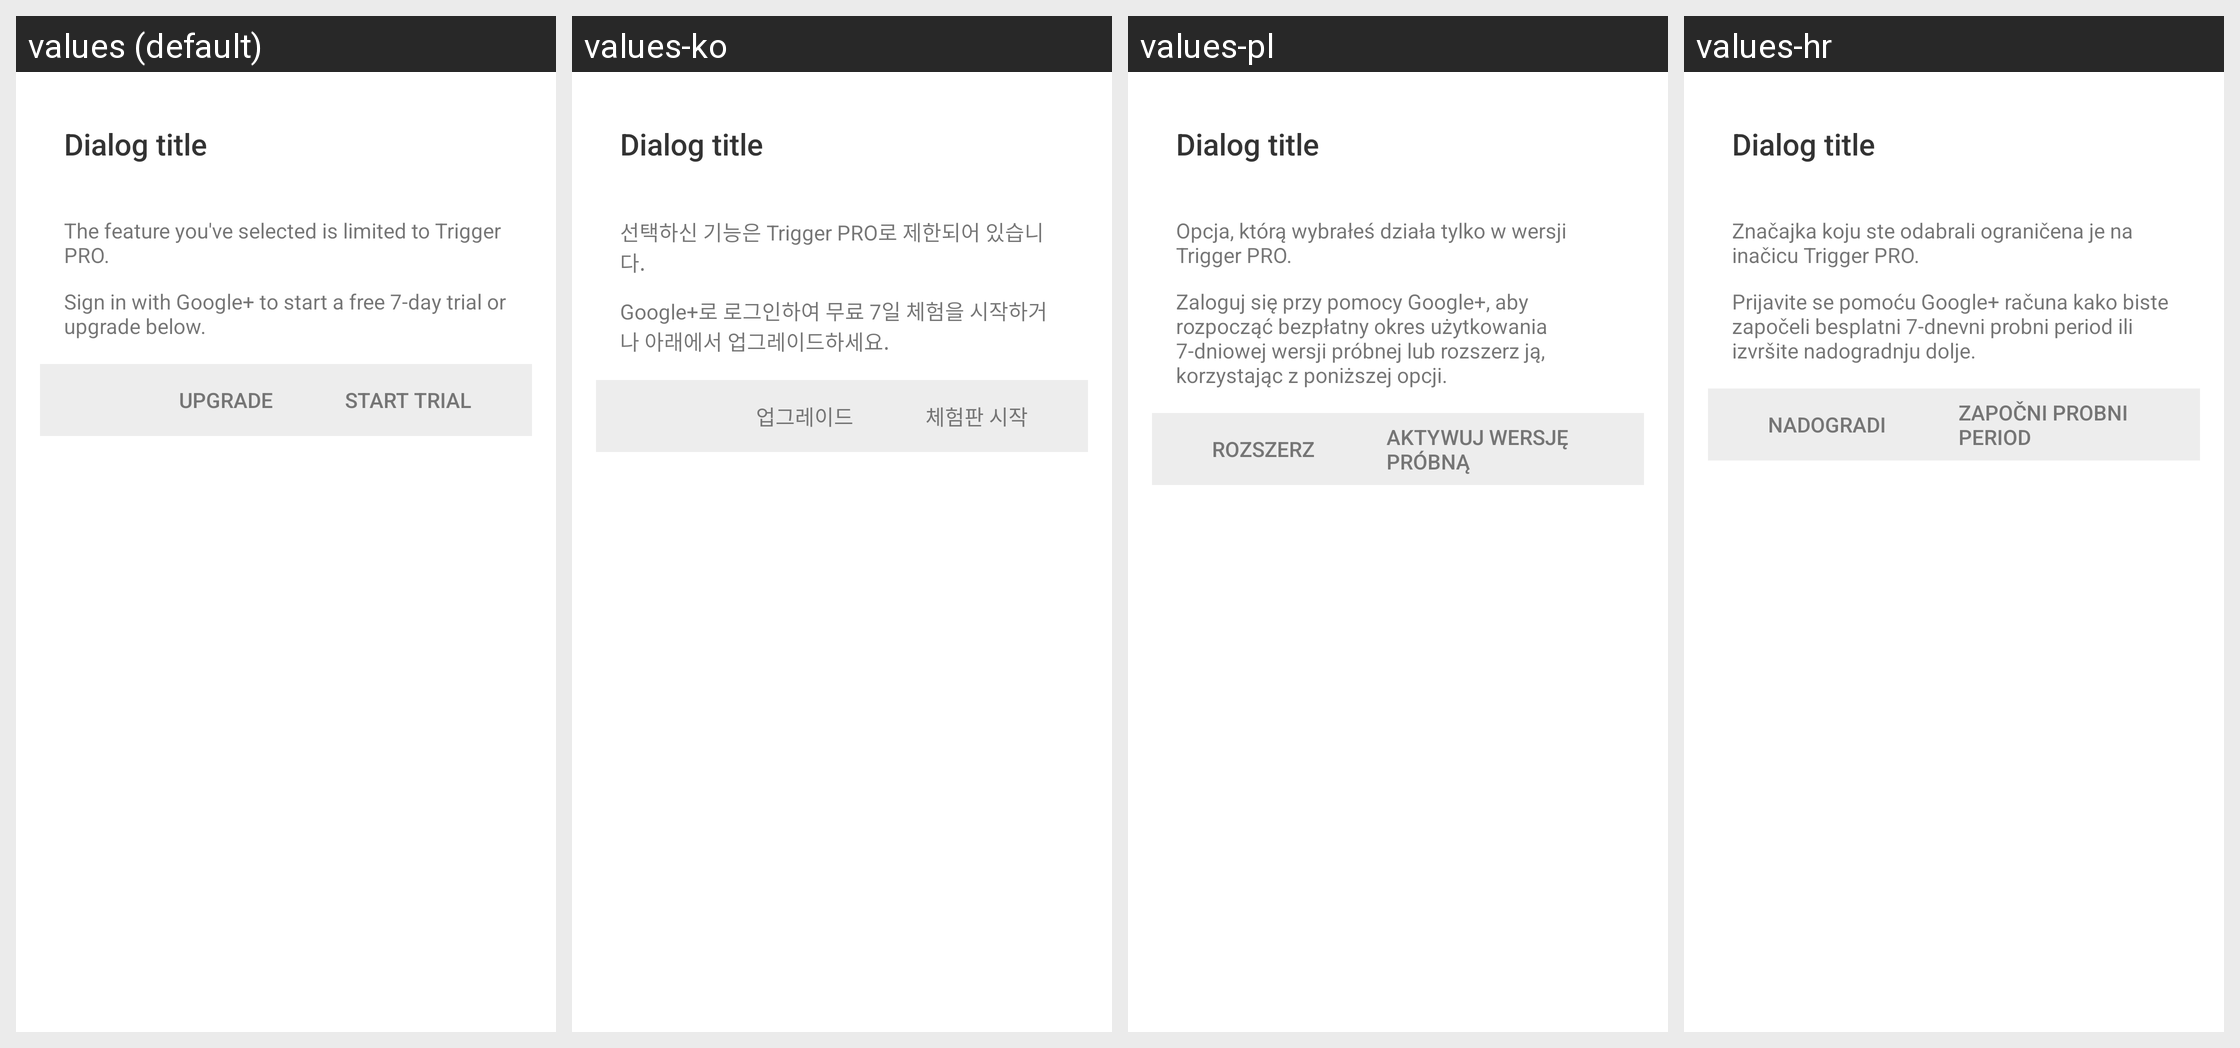

Here is an Android app screen in its default locale and in the app's own translations. Write out the translated-string differences for the strings that appear on this screen.
Android screen res/layout/activity_trial_dialog.xml rendered under 4 locales, left to right: values (default), values-ko, values-pl, values-hr. Device: Nexus 5 (rendered at 1080×1920; each locale shown at half size, 540×960, under a caption strip naming it); theme TagstandDialog.
Other locales in the repository, not shown: values-da, values-de, values-el, values-es, values-fr, values-hu, values-it, values-ja, values-nl, values-pt, values-ru, values-zh-rCN, values-zh-rTW.
Strings drawn on this screen, with the default value and each locale's value (text and hints the layout hard-codes, and strings that could not be matched under every locale, appear in the picture but are not listed):

upgrade_heading
  values: The feature you've selected is limited to Trigger PRO.
  values-ko: 선택하신 기능은 Trigger PRO로 제한되어 있습니다.
  values-pl: Opcja, którą wybrałeś działa tylko w wersji Trigger PRO.
  values-hr: Značajka koju ste odabrali ograničena je na inačicu Trigger PRO.

sign_in_trial
  values: Sign in with Google+ to start a free 7-day trial or upgrade below.
  values-ko: Google+로 로그인하여 무료 7일 체험을 시작하거나 아래에서 업그레이드하세요.
  values-pl: Zaloguj się przy pomocy Google+, aby rozpocząć bezpłatny okres użytkowania 7-dniowej wersji próbnej lub rozszerz ją, korzystając z poniższej opcji.
  values-hr: Prijavite se pomoću Google+ računa kako biste započeli besplatni 7-dnevni probni period ili izvršite nadogradnju dolje.
